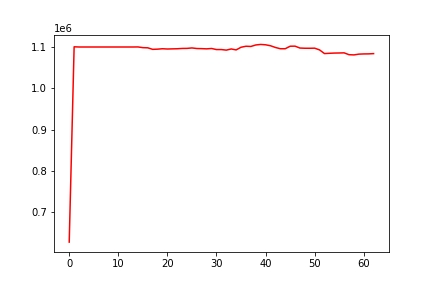

The table this chart was drawn from, first rows:
, 0
0, 627244
1, 1101187
2, 1100683
3, 1100683
4, 1100683
5, 1100683
6, 1100683
7, 1100683
8, 1100683
9, 1100683
10, 1100683
11, 1100683
12, 1100683
13, 1100683
14, 1100836
15, 1099117
16, 1098718
17, 1094974
18, 1095463
19, 1096454
20, 1095816
21, 1096152
22, 1096423
23, 1097184
24, 1097331
25, 1098400
26, 1096992
27, 1096699
28, 1096190
29, 1097067
30, 1094476
31, 1094464
32, 1093103
33, 1095940
34, 1093622
35, 1100081
36, 1102505
37, 1101998
38, 1105614
39, 1106888
40, 1106048
41, 1103733
42, 1099570
43, 1096498
44, 1096472
45, 1102577
46, 1102723
47, 1098148
48, 1097658
49, 1097610
50, 1097845
51, 1093585
52, 1084739
53, 1085414
54, 1085956
55, 1086151
56, 1086474
57, 1082018
58, 1081497
59, 1083376
... 3 more rows
